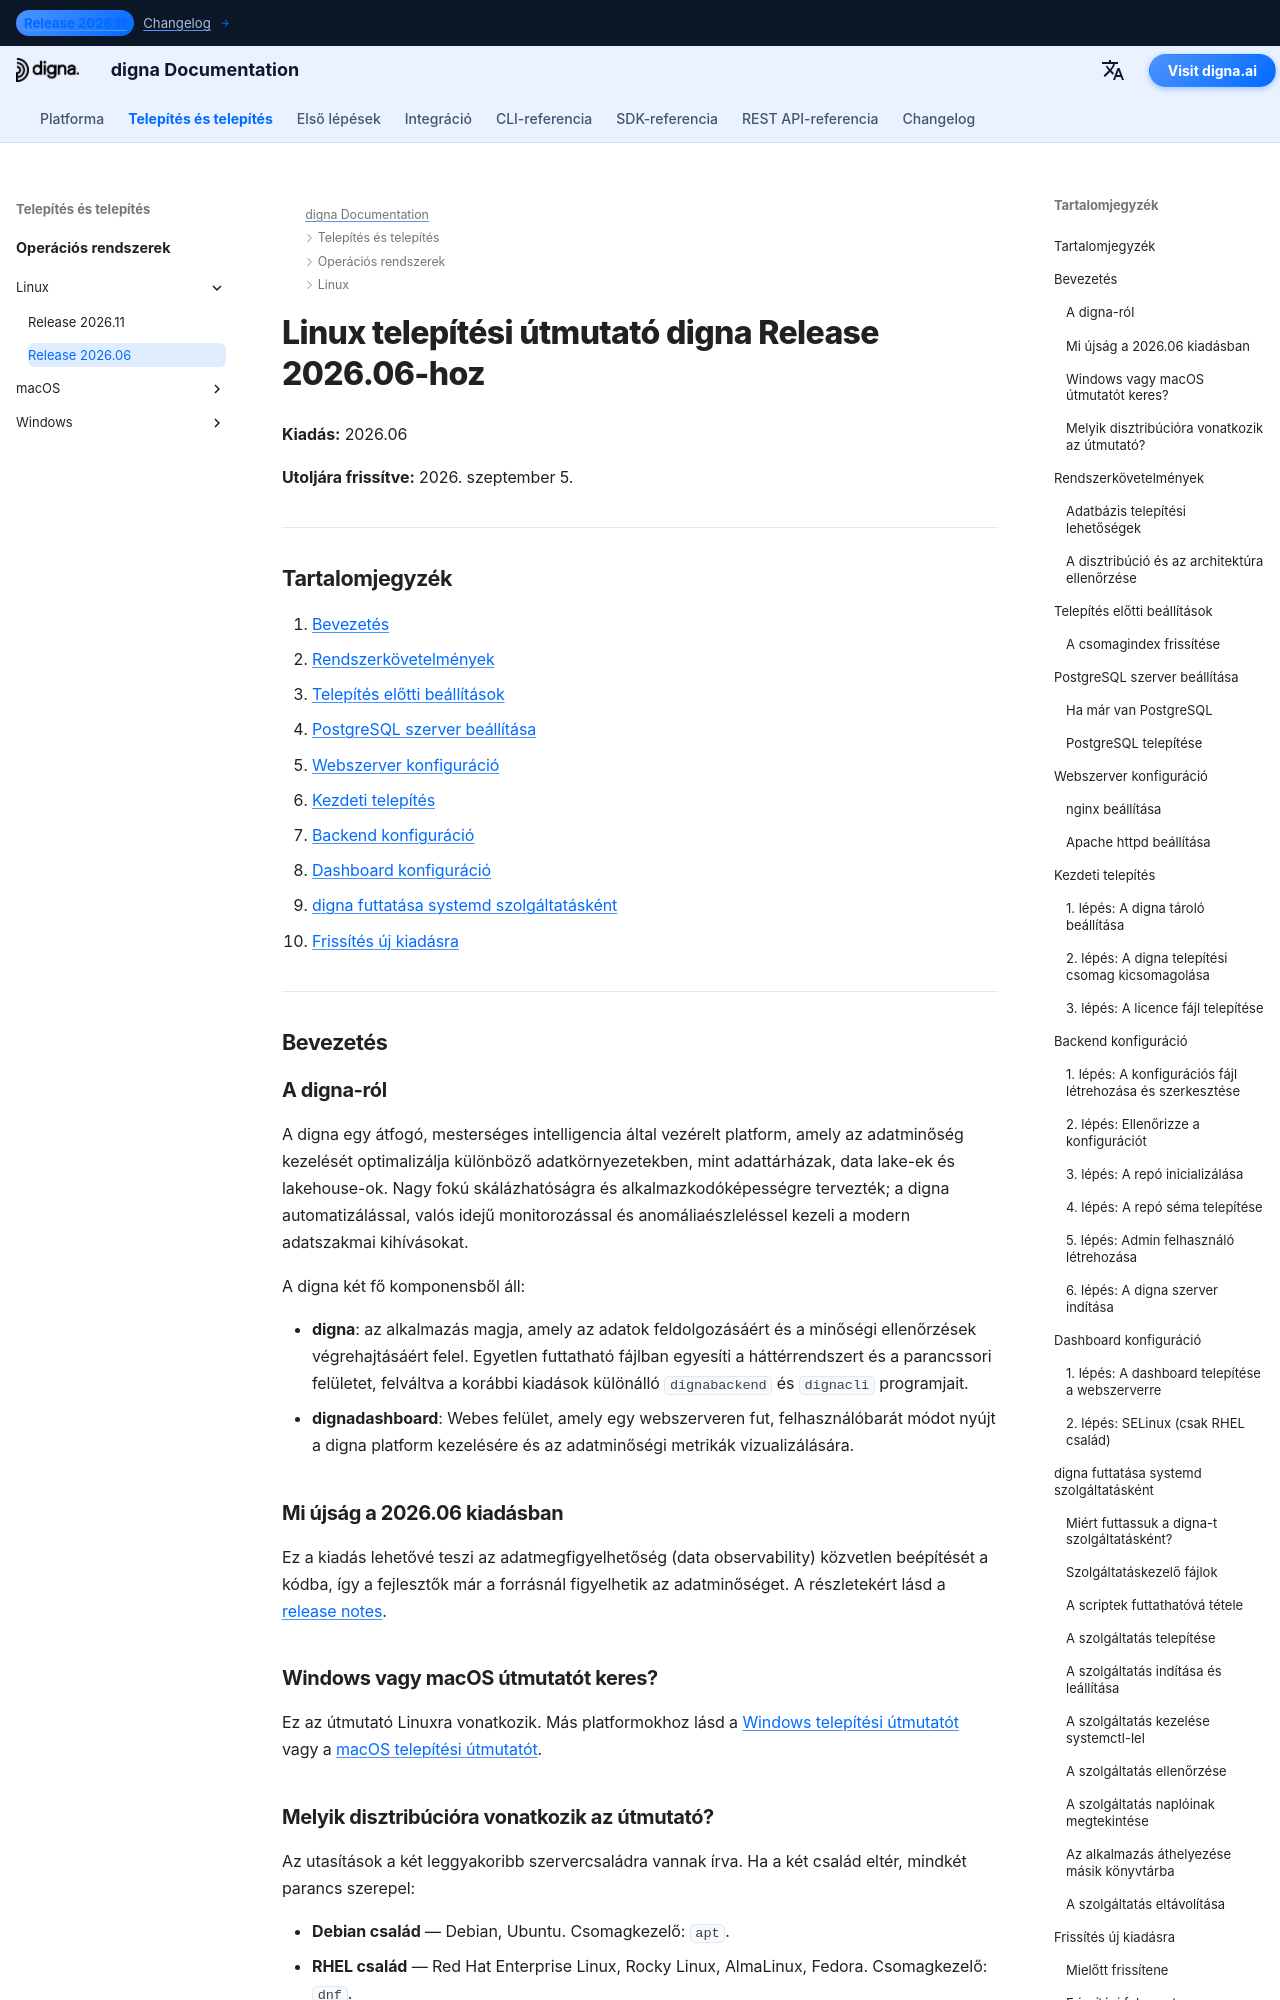

repository: dignaai/digna-docs · page: hu/installation_deployment/Linux/Release 2026.06/installation_guide_digna_linux_2026_06/index.html · generator: mkdocs

---
title: Linux telepítési útmutató – digna Release 2026.06 | digna Dokumentáció
description: Lépésről lépésre útmutató a digna Release 2026.06 Linuxra történő telepítéséhez — rendszerkövetelmények, PostgreSQL beállítása, nginx vagy Apache konfiguráció, backend és dashboard konfigurálása, digna futtatása systemd szolgáltatásként és frissítés új kiadásra.
keywords: digna linux telepítés, digna telepítési útmutató, digna backend beállítás, digna dashboard telepítés, postgresql linux, nginx linux, digna systemd szolgáltatás, digna frissítési útmutató
image: /assets/logo_square.png
---

# Linux telepítési útmutató digna Release 2026.06-hoz

**Kiadás:** 2026.06

**Utoljára frissítve:** 2026. szeptember 5.


---

## Tartalomjegyzék

1. [Bevezetés](#introduction)
2. [Rendszerkövetelmények](#system-requirements)
3. [Telepítés előtti beállítások](#pre-installation-setup)
4. [PostgreSQL szerver beállítása](#postgresql-server-setup)
5. [Webszerver konfiguráció](#web-server-configuration)
6. [Kezdeti telepítés](#initial-installation)
7. [Backend konfiguráció](#backend-configuration)
8. [Dashboard konfiguráció](#dashboard-configuration)
9. [digna futtatása systemd szolgáltatásként](#running-digna-as-a-systemd-service)
10. [Frissítés új kiadásra](#upgrading-to-a-new-release)

---

## Bevezetés {: #introduction }

### A digna-ról

A digna egy átfogó, mesterséges intelligencia által vezérelt platform, amely az adatminőség kezelését optimalizálja különböző adatkörnyezetekben, mint adattárházak, data lake-ek és lakehouse-ok. Nagy fokú skálázhatóságra és alkalmazkodóképességre tervezték; a digna automatizálással, valós idejű monitorozással és anomáliaészleléssel kezeli a modern adatszakmai kihívásokat.

A digna két fő komponensből áll:

- **digna**: az alkalmazás magja, amely az adatok feldolgozásáért és a minőségi ellenőrzések végrehajtásáért felel. Egyetlen futtatható fájlban egyesíti a háttérrendszert és a parancssori felületet, felváltva a korábbi kiadások különálló `dignabackend` és `dignacli` programjait.
- **dignadashboard**: Webes felület, amely egy webszerveren fut, felhasználóbarát módot nyújt a digna platform kezelésére és az adatminőségi metrikák vizualizálására.

### Mi újság a 2026.06 kiadásban

Ez a kiadás lehetővé teszi az adatmegfigyelhetőség (data observability) közvetlen beépítését a kódba, így a fejlesztők már a forrásnál figyelhetik az adatminőséget. A részletekért lásd a [release notes](http://docs.digna.ai/changelog/Release_202606/).
